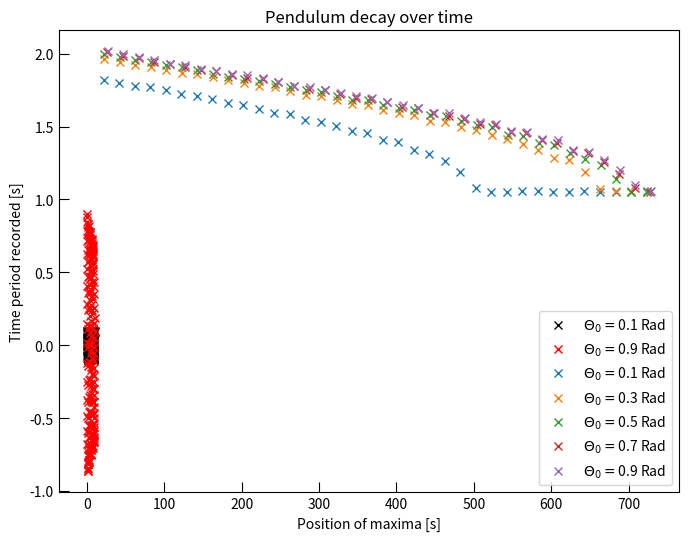

Here is the Python script that generated this plot:
# This is to plot and compare several trajectories
# primitive model

# libraries used in graph plotter 1.0
import pandas as pd
import matplotlib.pyplot as plt
import numpy as np

# Define global variables
Delta = 0.05 # This is the step taken each time
B = 3.154*10**-2 #3.154*10**-4
C = -9.81

# Find the new dervative (v)
def FindNewDeriv(CurrentDeriv,CurrentPos):
    if CurrentDeriv < 0:
            NewDeriv = CurrentDeriv + Delta*(C*np.sin(CurrentPos) + B*CurrentDeriv**2)
    else:
            NewDeriv = CurrentDeriv + Delta*(C*np.sin(CurrentPos) - B*CurrentDeriv**2)
    #print(NewDeriv)
    return NewDeriv

# Find the new position (Theta)
def FindNewPos(NewDeriv,CurrentPos):
    NewPos = CurrentPos + Delta*NewDeriv
    return NewPos

# Main program

MarkerColours = ["black","green","orange","purple","red"]
Markers = ["x","+","1","2","."]

# Define figure

plt.figure(1, figsize = (8,6))
plt.xlabel("Time (s)")
plt.ylabel("Angle (Rad)")
plt.tick_params(direction = "in", length = 7)
#plt.title("Pendulumn Trajectory (Space)")
plt.xlabel("Time [s]")
plt.ylabel("$\Theta$ [Radians]")

# This is to record the time periods found
MaximaTime = [[] , [] , [], [] , [] , [], [] , [] , [], []]
TPeriods = [[] , [] , [], [] , [] , [], [] , [] , [], []]

MaximaAve = [[] , [] , [], [] , [] , [], [] , [] , [], []]
TAverage = [[] , [] , [], [] , [] , [], [] , [] , [], []]

Diff = 0.2
# Generate the trajectories
for Plots in range(0,5):

    # Generate the positions
    CurrentPos = 0.1  + Diff*Plots # This is the starting position (in radians)
    CurrentDeriv = 0 # Starting velocity (in rad/s)
    PrevMaximaTime = 0 # Tracks the most recent maxima observed
    Theta = [CurrentPos] # Holds the angular displacement at time t
    Velocity = [0] # Holds the velocity of the pendulumn  at a given time
    Time = [0] # Holds the time for each point
    CurrentTime = 0
    RepPlots = 1 # This is used to make group plots (max 5)

    # This is for T perioc analysis
    MaximaTime[Plots] = []
    TPeriods[Plots] = []
    Points = 15000

    for i in range(0,Points):
        NewDeriv = FindNewDeriv(CurrentDeriv,CurrentPos)
        NewPos = FindNewPos(NewDeriv,CurrentPos)
        #print(f"Current position = {NewPos}, Current Deriv = {NewDeriv}")
        CurrentTime = CurrentTime + Delta
        
        # Add the new position to the list
        Theta.append(NewPos)
        Velocity.append(NewDeriv)
        Time.append(CurrentTime)

        # Check for maxima
        if (abs(NewDeriv) < 0.1) and (NewPos > 0):
            #Evaluate the time period
            TPeriod = CurrentTime - PrevMaximaTime
            PrevMaximaTime = CurrentTime
            if TPeriod > 0.5:
                #print(f"Plot number = {Plots}")
                #print("Time Period :" + str(TPeriod))
                #print("Maxima at Time, t = " + str(CurrentTime))
                #print("Current Derivative: " + str(NewDeriv))
                #print("")
                MaximaTime[Plots].append(CurrentTime)
                TPeriods[Plots].append(TPeriod)
                

        # Repeat the process
        CurrentPos = NewPos
        CurrentDeriv = NewDeriv

    if Plots in [0,4]:
        plt.plot(Time[0:200],Theta[0:200],ls = "none",marker = "x", color = MarkerColours[Plots], label = f"$\Theta_0 = ${round(0.1 + Diff*Plots,2)} Rad")

    # The aim of this section is to reduce the scattering in T via averaging#
    Seperation = 10
    for j in range(0,int(len(TPeriods[Plots])/Seperation)):
        #print(j)
        Sum = 0
        for x in range(0,Seperation):
            Sum = Sum + TPeriods[Plots][j*Seperation + x]
        # Now record the average point
        TAverage[Plots].append(Sum/Seperation)
        MaximaAve[Plots].append(MaximaTime[Plots][Seperation*j])
plt.legend()
plt.savefig("Pendulum Trajectory Space")
plt.show()

# Now average the time period over time


# Now I want to analyse the overall time period behavior
#print("Maxima recorded at : ",MaximaTime[0])
#print("Time periods found :  ",TPeriods[0])
plt.title("Pendulum decay over time")
plt.xlabel("Position of maxima [s]")
plt.ylabel("Time period recorded [s]")
for i in range(0,Plots + 1):
    plt.plot(MaximaAve[i][1:],TAverage[i][1:],ls = "none", marker = "x", label = f"$\Theta_0 = ${round(0.1 + Diff*i,3)} Rad")
plt.legend()
plt.savefig("TPeriod decay")
plt.show()



